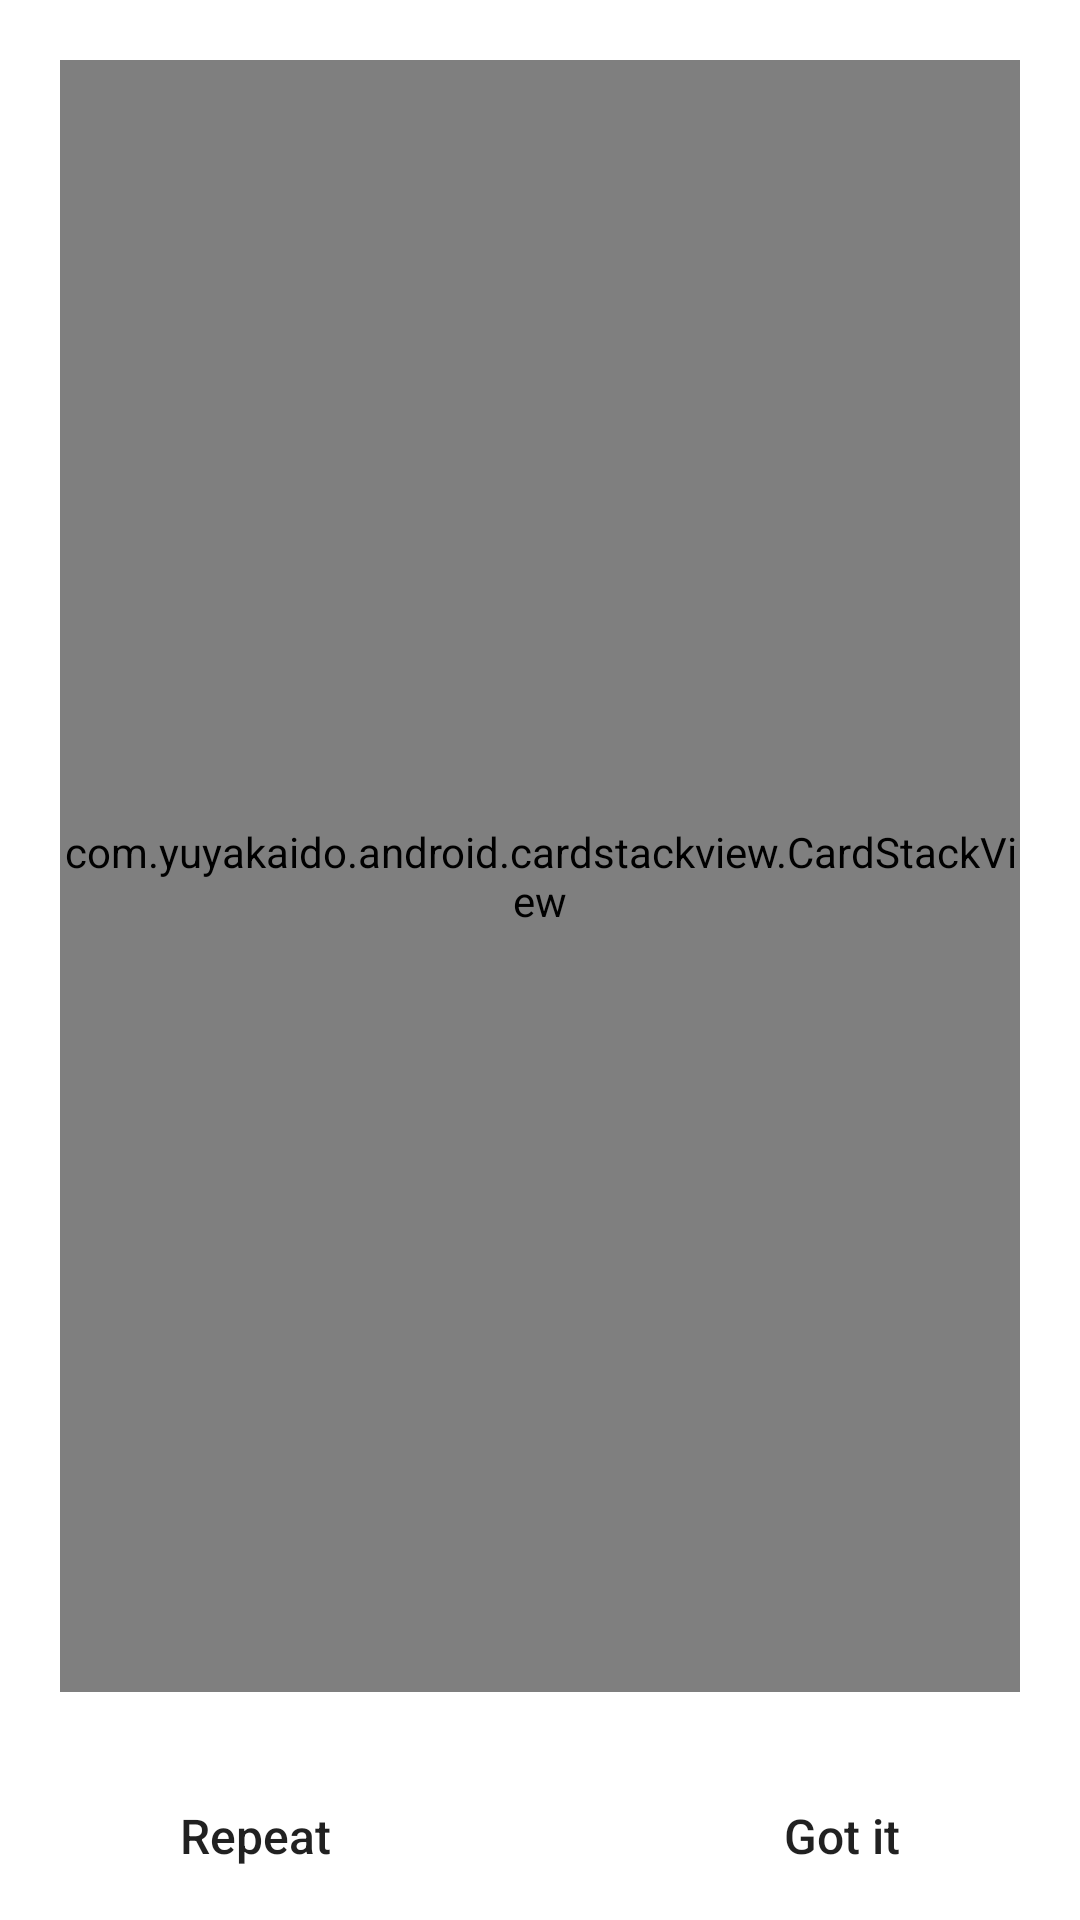

Reconstruct the res/layout file that produces this screen, plus the resources it refers to.
<!-- AndroidManifest.xml: application theme Theme.Wordloom -->
<!-- res/layout/fragment_learning.xml -->
<?xml version="1.0" encoding="utf-8"?>
<androidx.constraintlayout.widget.ConstraintLayout
    xmlns:android="http://schemas.android.com/apk/res/android"
    xmlns:app="http://schemas.android.com/apk/res-auto"
    xmlns:tools="http://schemas.android.com/tools"
    android:layout_width="match_parent"
    android:layout_height="match_parent"
    android:clipChildren="false"
    android:clipToPadding="false"
    tools:context=".presentation.learningScreen.LearningFragment">

    <com.yuyakaido.android.cardstackview.CardStackView
        android:id="@+id/cardStack"
        android:layout_width="match_parent"
        android:layout_height="0dp"
        android:layout_margin="20dp"
        android:clipChildren="false"
        android:clipToPadding="false"
        app:layout_constraintEnd_toEndOf="parent"
        app:layout_constraintStart_toStartOf="parent"
        app:layout_constraintTop_toTopOf="parent"
        app:layout_constraintBottom_toTopOf="@id/linearLayout"/>


    <LinearLayout
        android:id="@+id/linearLayout"
        android:layout_width="match_parent"
        android:layout_height="wrap_content"
        android:baselineAligned="false"
        android:orientation="horizontal"
        app:layout_constraintBottom_toBottomOf="parent"
        app:layout_constraintEnd_toEndOf="parent"
        app:layout_constraintStart_toStartOf="parent">

            <LinearLayout
                android:gravity="center|start"
                android:paddingHorizontal="20dp"
                android:id="@+id/btn_swipe_left"
                android:layout_width="0dp"
                android:layout_height="56dp"
                android:layout_weight="1"
                android:background="?attr/selectableItemBackground"
                android:clickable="true"
                android:focusable="true">

                <ImageView
                    android:layout_width="24dp"
                    android:layout_height="24dp"
                    android:src="@drawable/ic_back_24"
                    android:contentDescription="@string/swipe_left"
                    />

                <TextView
                    style="@style/text.title"
                    android:id="@+id/tv_swipe_left"
                    android:layout_width="wrap_content"
                    android:layout_height="wrap_content"
                    android:text="@string/swipe_left"
                    android:textSize="16sp"
                    android:paddingStart="16dp"/>
            </LinearLayout>


            <LinearLayout
                android:gravity="center|end"
                android:orientation="horizontal"
                android:paddingHorizontal="20dp"
                android:id="@+id/btn_swipe_right"
                android:layout_width="0dp"
                android:layout_height="56dp"
                android:layout_weight="1"
                android:background="?attr/selectableItemBackground"
                android:clickable="true"
                android:focusable="true">

                <TextView
                    style="@style/text.title"
                    android:id="@+id/tv_swipe_right"
                    android:layout_width="wrap_content"
                    android:layout_height="wrap_content"
                    android:text="@string/swipe_right"
                    android:textSize="16sp"
                    android:paddingEnd="16dp"/>

                <ImageView
                    android:layout_width="24dp"
                    android:layout_height="24dp"
                    android:src="@drawable/ic_arrow_right_24"
                    android:contentDescription="@string/swipe_right"
                   />
            </LinearLayout>
    </LinearLayout>
</androidx.constraintlayout.widget.ConstraintLayout>
<!-- resources referenced by this layout -->
<resources>
  <string name="swipe_left">Repeat</string>
  <string name="swipe_right">Got it</string>
  <style name="text.title">
          <item name="fontFamily">sans-serif-medium</item>
          <item name="android:textSize">18sp</item>
      </style>
  <style name="Theme.Wordloom" parent="Base.Theme.Wordloom" />
  <style name="Base.Theme.Wordloom" parent="Theme.Material3.DayNight.NoActionBar">
          <item name="android:colorBackground">@color/white</item>
          <item name="colorSurface">@color/white</item>
          <item name="colorSurfaceContainer">@color/white</item>
          <item name="colorSurfaceVariant">@color/white</item>
          <item name="colorPrimarySurface">@color/white</item>
  
      </style>
  <color name="white">#FFFFFFFF</color>
</resources>
